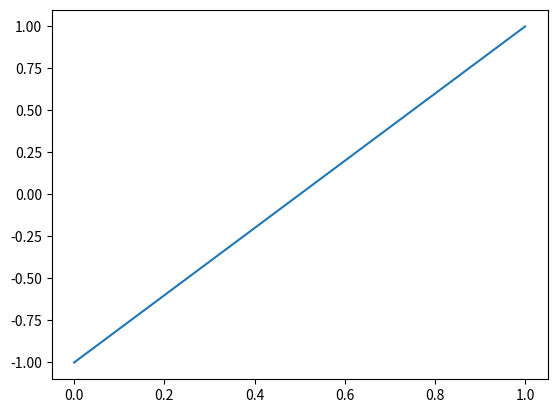
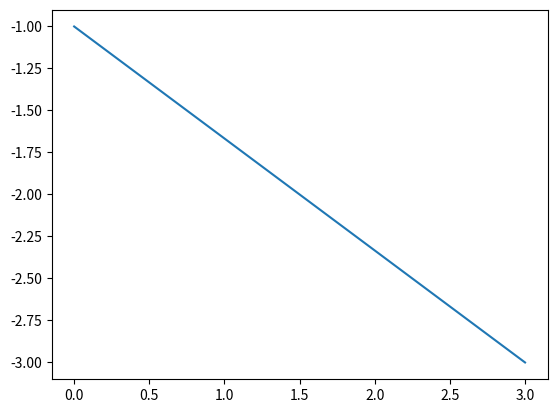

Reproduce these figures in Python, in order.
import matplotlib.pyplot as plt

plt.figure()
plt.plot([0, 1], [-1, 1])
plt.show()


plt.figure()
plt.plot([0, 3], [-1, -3])
